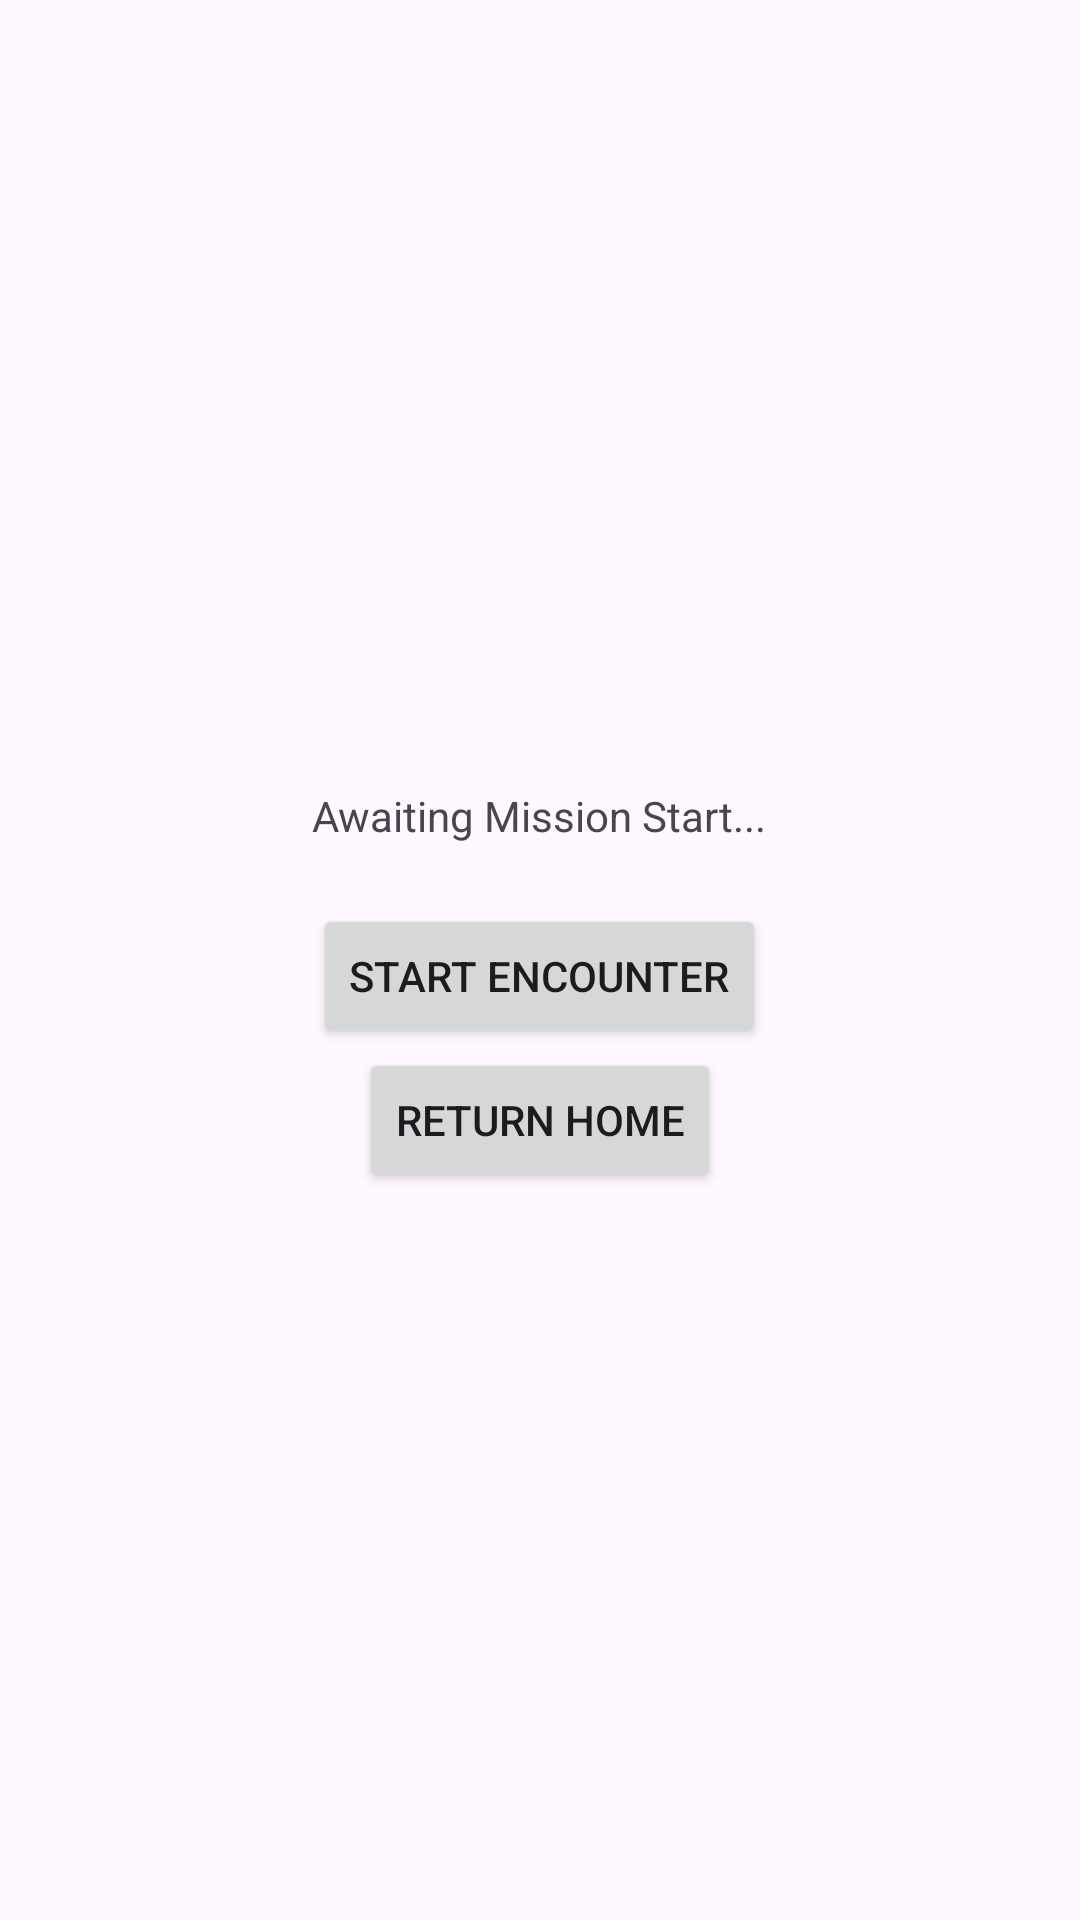

Reconstruct the res/layout file that produces this screen, plus the resources it refers to.
<!-- AndroidManifest.xml: application theme Theme.VaquerosDelEspacio -->
<!-- res/layout/activity_mission.xml -->
<LinearLayout xmlns:android="http://schemas.android.com/apk/res/android"
    android:layout_width="match_parent" android:layout_height="match_parent"
    android:orientation="vertical" android:gravity="center">

    <TextView android:id="@+id/textMissionLog" android:layout_width="wrap_content"
        android:layout_height="wrap_content" android:text="Awaiting Mission Start..." android:padding="20dp" />

    <Button android:layout_width="wrap_content" android:layout_height="wrap_content"
        android:text="Start Encounter" android:onClick="startMission" />

    <Button android:layout_width="wrap_content" android:layout_height="wrap_content"
        android:text="Return Home" android:onClick="exitMission" />
</LinearLayout>
<!-- resources referenced by this layout -->
<resources>
  <style name="Theme.VaquerosDelEspacio" parent="Base.Theme.VaquerosDelEspacio" />
  <style name="Base.Theme.VaquerosDelEspacio" parent="Theme.Material3.DayNight.NoActionBar">
          
          
      </style>
</resources>
